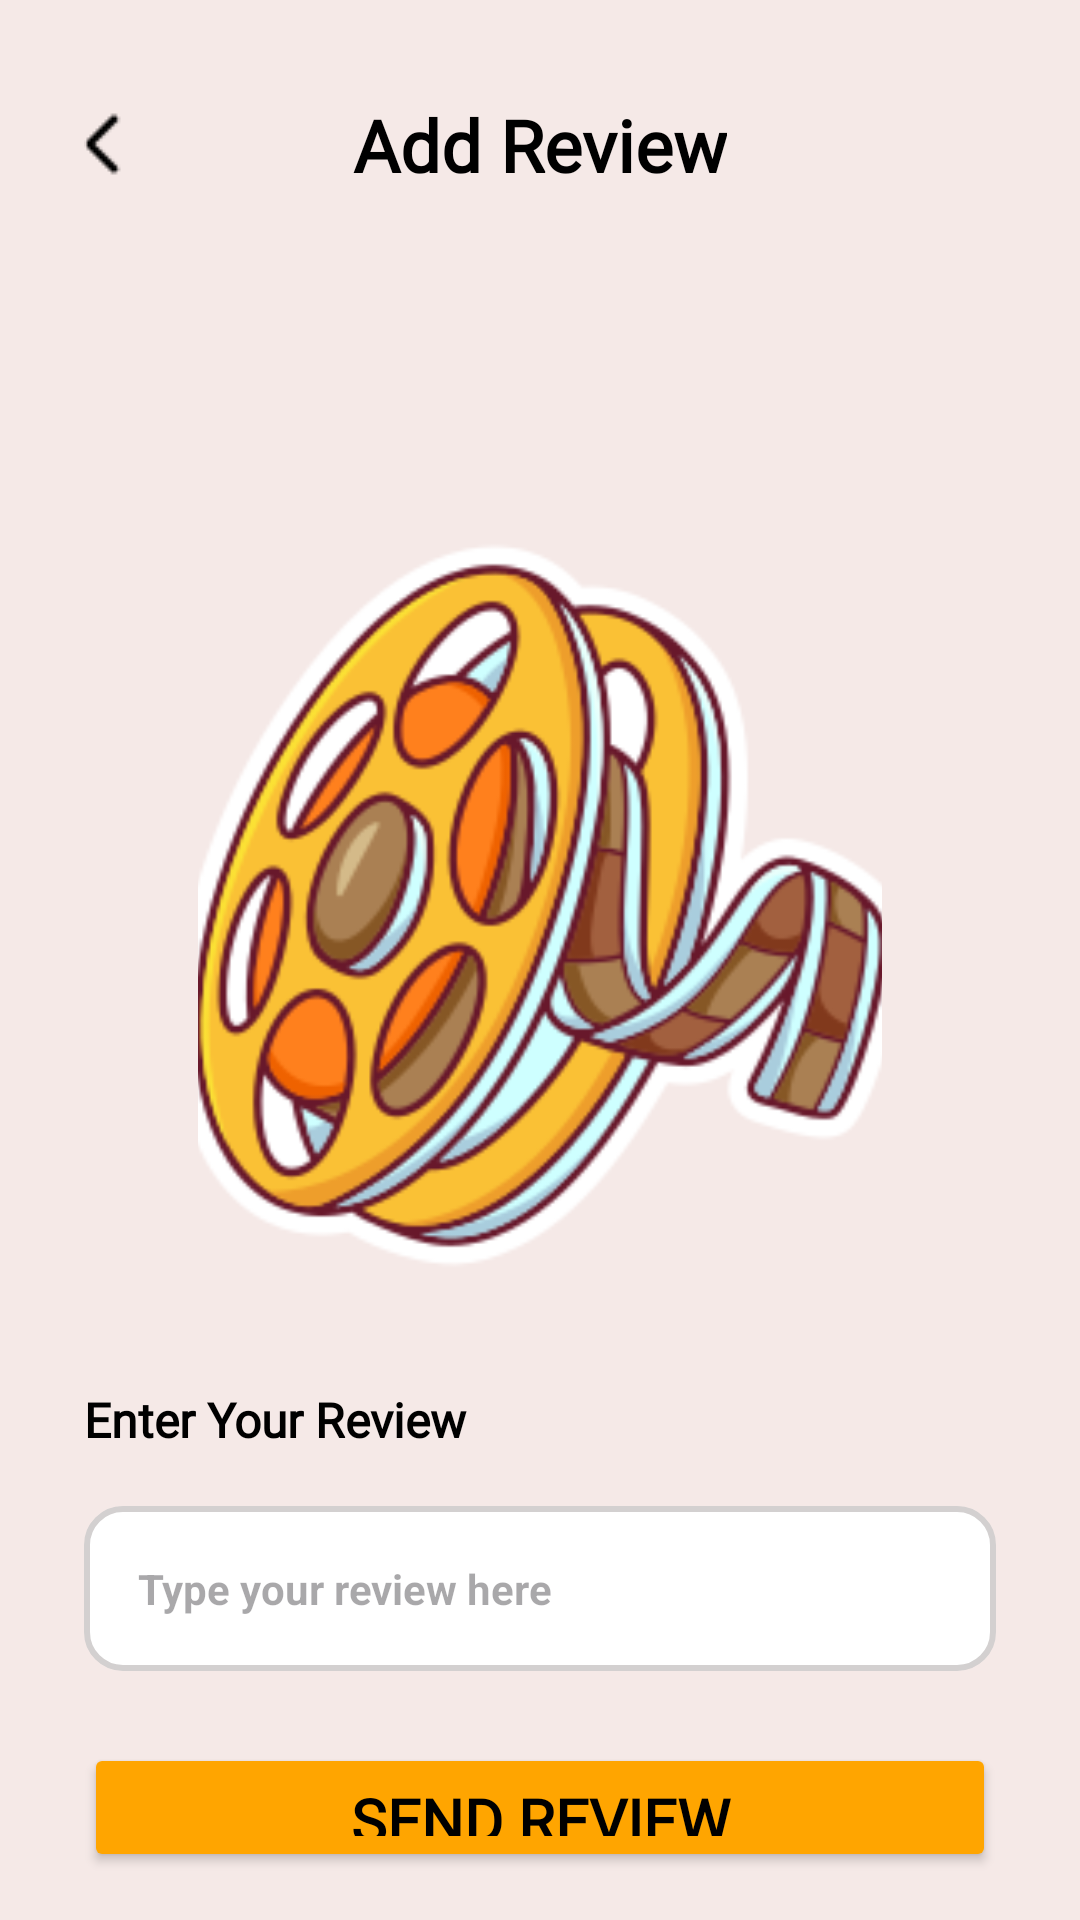

Produce the Android XML layout that renders to this screen, including the resource entries it uses.
<!-- AndroidManifest.xml: application theme Theme.CritiqueIt -->
<!-- res/layout/activity_add_review.xml -->
<?xml version="1.0" encoding="utf-8"?>
<RelativeLayout xmlns:android="http://schemas.android.com/apk/res/android"
    android:layout_width="match_parent"
    android:layout_height="match_parent"
    android:background="#f5e9e7"
    android:padding="16dp">

    
    <RelativeLayout
        android:id="@+id/relativeLayout"
        android:layout_width="match_parent"
        android:layout_height="wrap_content"
        android:layout_marginTop="16dp">

        
        <ImageButton
            android:id="@+id/btn_back"
            android:layout_width="wrap_content"
            android:layout_height="wrap_content"
            android:layout_alignParentStart="true"
            android:layout_centerVertical="true"
            android:layout_marginStart="12dp"
            android:background="?android:attr/selectableItemBackgroundBorderless"
            android:contentDescription="Back"
            android:src="@drawable/back" />

        
        <TextView
            android:id="@+id/tv_title"
            android:layout_width="wrap_content"
            android:layout_height="wrap_content"
            android:layout_centerInParent="true"
            android:fontFamily="@font/irish_grover"
            android:text="Add Review"
            android:textColor="#000000"
            android:textSize="24sp"
            android:textStyle="bold" />
    </RelativeLayout>

    <ImageView
        android:id="@+id/image_view"
        android:layout_width="333dp"
        android:layout_height="285dp"
        android:layout_below="@+id/relativeLayout"
        android:layout_alignParentStart="true"
        android:layout_alignParentEnd="true"
        android:layout_marginStart="50dp"
        android:layout_marginTop="95dp"
        android:layout_marginEnd="50dp"
        android:contentDescription="Image description"
        android:scaleType="centerCrop"
        android:src="@drawable/splash" />

    <TextView
        android:id="@+id/tv_enter_review"
        android:layout_width="wrap_content"
        android:layout_height="wrap_content"
        android:layout_alignParentStart="true"
        android:layout_below="@id/image_view"
        android:layout_marginStart="12dp"
        android:layout_marginTop="18dp"
        android:layout_marginEnd="12dp"
        android:fontFamily="@font/irish_grover"
        android:text="Enter Your Review"
        android:textColor="#000000"
        android:textSize="16sp"
        android:textStyle="bold" />
    <EditText
        android:id="@+id/et_review"
        android:layout_width="match_parent"
        android:layout_height="wrap_content"
        android:layout_below="@id/tv_enter_review"
        android:layout_alignParentStart="true"
        android:layout_alignParentEnd="true"
        android:layout_marginStart="12dp"
        android:layout_marginTop="18dp"
        android:layout_marginEnd="12dp"
        android:background="@drawable/rounded_edittext"
        android:hint="Type your review here"
        android:padding="18dp"
        android:textColor="#000000"
        android:textSize="14sp"
        android:textStyle="bold" />

    <Button
        android:id="@+id/btn_send_review"
        android:layout_width="match_parent"
        android:layout_height="wrap_content"
        android:layout_below="@id/et_review"
        android:layout_alignParentStart="true"
        android:layout_alignParentEnd="true"
        android:layout_marginStart="12dp"
        android:layout_marginTop="24dp"
        android:layout_marginEnd="12dp"
        android:backgroundTint="#ffa500"
        android:fontFamily="@font/irish_grover"
        android:padding="12dp"
        android:text="Send Review"
        android:textColor="#000000"
        android:textSize="20sp"
        android:textStyle="bold" />

</RelativeLayout>
<!-- resources referenced by this layout -->
<resources>
  <!-- drawable back: png bitmap (drawable, 191 bytes) -->
  <!-- drawable rounded_edittext (drawable) -->
  <?xml version="1.0" encoding="utf-8"?>
  <shape xmlns:android="http://schemas.android.com/apk/res/android">
      
      <corners android:radius="12dp" />
  
      
      <solid android:color="#FFFFFF" />
  
      
      <stroke
          android:width="2dp"
          android:color="#D3D0D0" />
  </shape>
  <!-- drawable splash: png bitmap (drawable, 46953 bytes) -->
  <style name="Theme.CritiqueIt" parent="Theme.MaterialComponents.DayNight.NoActionBar">
          
          <item name="colorPrimary">@color/purple_500</item>
          <item name="colorPrimaryVariant">@color/purple_700</item>
          <item name="colorOnPrimary">@color/white</item>
          
          <item name="colorSecondary">@color/teal_200</item>
          <item name="colorSecondaryVariant">@color/teal_700</item>
          <item name="colorOnSecondary">@color/black</item>
          
          <item name="android:statusBarColor">?attr/colorPrimaryVariant</item>
          
  
          <item name="android:windowBackground">@color/backgroundColor</item>
  
      </style>
  <color name="purple_500">#FFA500</color>
  <color name="purple_700">#FFA500</color>
  <color name="white">#FFFFFFFF</color>
  <color name="teal_200">#FF03DAC5</color>
  <color name="teal_700">#FF018786</color>
  <color name="black">#FF000000</color>
  <color name="backgroundColor">#FFFFFFFF</color>
</resources>
